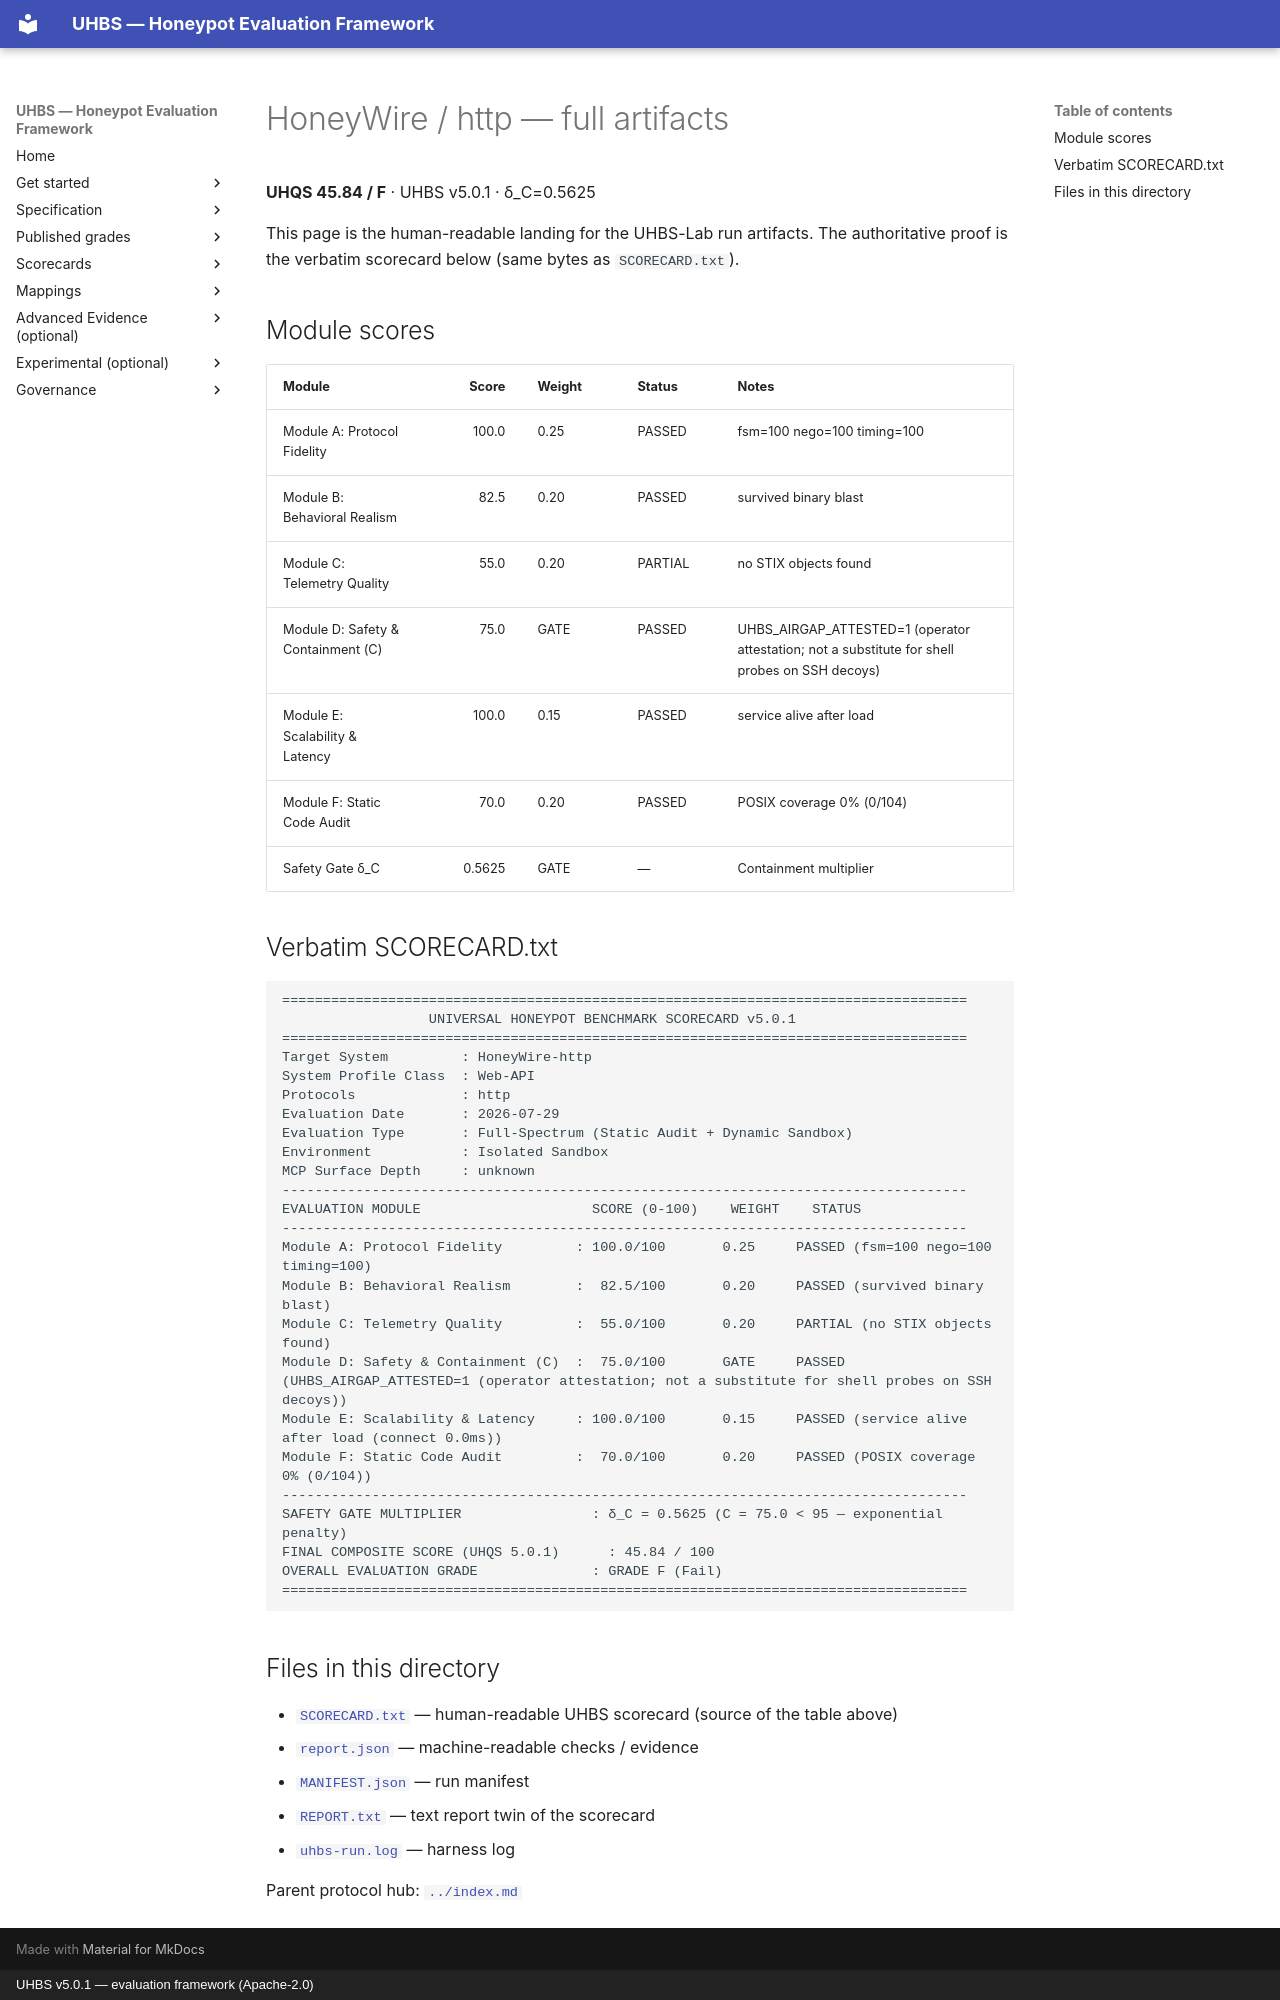

repository: uhbs/uhbs-standard · page: conformance/archive/v5.0.0/HoneyWire/http/full/index.html · generator: mkdocs · copyright: UHBS v5.0.1 — evaluation framework (Apache-2.0)

# HoneyWire / http — full artifacts

**UHQS 45.84 / F** · UHBS v5.0.1 · δ_C=0.5625

This page is the human-readable landing for the UHBS-Lab run artifacts. The authoritative proof is the verbatim scorecard below (same bytes as `SCORECARD.txt`).

## Module scores

| Module | Score | Weight | Status | Notes |
| --- | ---: | --- | --- | --- |
| Module A: Protocol Fidelity | 100.0 | 0.25 | PASSED | fsm=100 nego=100 timing=100 |
| Module B: Behavioral Realism | 82.5 | 0.20 | PASSED | survived binary blast |
| Module C: Telemetry Quality | 55.0 | 0.20 | PARTIAL | no STIX objects found |
| Module D: Safety & Containment (C) | 75.0 | GATE | PASSED | UHBS_AIRGAP_ATTESTED=1 (operator attestation; not a substitute for shell probes on SSH decoys) |
| Module E: Scalability & Latency | 100.0 | 0.15 | PASSED | service alive after load |
| Module F: Static Code Audit | 70.0 | 0.20 | PASSED | POSIX coverage 0% (0/104) |
| Safety Gate δ_C | 0.5625 | GATE | — | Containment multiplier |

## Verbatim SCORECARD.txt

```text
====================================================================================
                  UNIVERSAL HONEYPOT BENCHMARK SCORECARD v5.0.1
====================================================================================
Target System         : HoneyWire-http
System Profile Class  : Web-API
Protocols             : http
Evaluation Date       : 2026-07-29
Evaluation Type       : Full-Spectrum (Static Audit + Dynamic Sandbox)
Environment           : Isolated Sandbox
MCP Surface Depth     : unknown
------------------------------------------------------------------------------------
EVALUATION MODULE                     SCORE (0-100)    WEIGHT    STATUS
------------------------------------------------------------------------------------
Module A: Protocol Fidelity         : 100.0/100       0.25     PASSED (fsm=100 nego=100 timing=100)
Module B: Behavioral Realism        :  82.5/100       0.20     PASSED (survived binary blast)
Module C: Telemetry Quality         :  55.0/100       0.20     PARTIAL (no STIX objects found)
Module D: Safety & Containment (C)  :  75.0/100       GATE     PASSED (UHBS_AIRGAP_ATTESTED=1 (operator attestation; not a substitute for shell probes on SSH decoys))
Module E: Scalability & Latency     : 100.0/100       0.15     PASSED (service alive after load (connect 0.0ms))
Module F: Static Code Audit         :  70.0/100       0.20     PASSED (POSIX coverage 0% (0/104))
------------------------------------------------------------------------------------
SAFETY GATE MULTIPLIER                : δ_C = 0.5625 (C = 75.0 < 95 — exponential penalty)
FINAL COMPOSITE SCORE (UHQS 5.0.1)      : 45.84 / 100
OVERALL EVALUATION GRADE              : GRADE F (Fail)
====================================================================================
```

## Files in this directory

- [`SCORECARD.txt`](SCORECARD.txt) — human-readable UHBS scorecard (source of the table above)
- [`report.json`](report.json) — machine-readable checks / evidence
- [`MANIFEST.json`](MANIFEST.json) — run manifest
- [`REPORT.txt`](REPORT.txt) — text report twin of the scorecard
- [`uhbs-run.log`](uhbs-run.log) — harness log

Parent protocol hub: [`../index.md`](../index.md)
